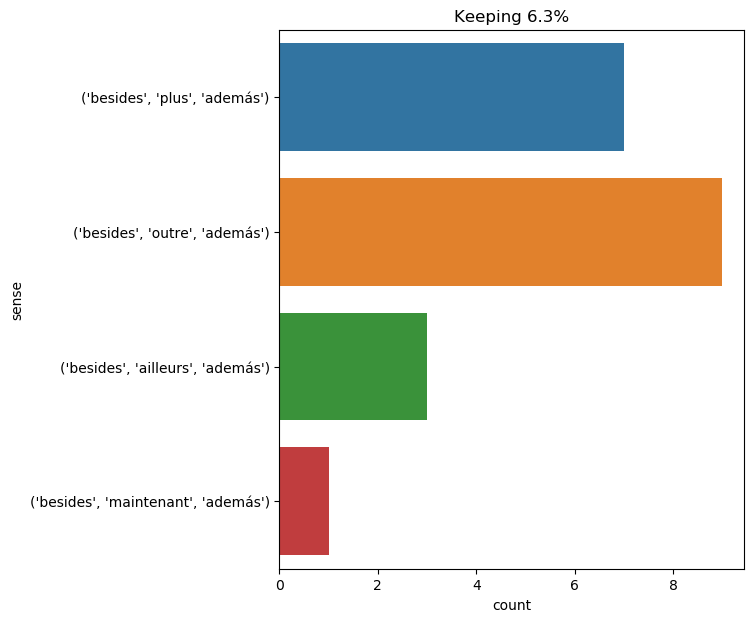

The data file committed next to this chart (first rows):
text, ind, sense, label
besides , his probity was irreproachable…, 0, ('besides', 'outre', 'además'), 0
" i 'll make certain of it , " interrupt…, 24, ('besides', 'plus', 'además'), 1
" they are both simply forms of imitatio…, 44, ('besides', 'ailleurs', 'además'), 2
" yes , we . besides , we are men ; and …, 5, ('besides', 'ailleurs', 'además'), 2
and besides , my dear old basil , if you…, 1, ('besides', 'maintenant', 'además'), 3
" besides , " said athos , waiting till …, 1, ('besides', 'plus', 'además'), 1
" besides , " said athos , waiting till …, 25, ('besides', 'plus', 'además'), 1
in this way we caught several loggerhead…, 47, ('besides', 'outre', 'además'), 0
" and , besides , " added passepartout ,…, 3, ('besides', 'plus', 'además'), 1
" and besides , " thought pencroft , " w…, 2, ('besides', 'outre', 'además'), 0
and , besides , this side , looking towa…, 2, ('besides', 'plus', 'además'), 1
" my dear boy , you are really beginning…, 48, ('besides', 'ailleurs', 'además'), 2
" besides , the wire is broken , " added…, 1, ('besides', 'outre', 'además'), 0
besides , the colonists had still at the…, 0, ('besides', 'outre', 'además'), 0
besides , herbert discovered towards the…, 0, ('besides', 'plus', 'además'), 1
besides , the wheels of a carriage , whi…, 0, ('besides', 'outre', 'además'), 0
besides , it did not offer the same secu…, 0, ('besides', 'outre', 'además'), 0
oh , the devil ! that ’s unpardonable in…, 17, ('besides', 'plus', 'además'), 1
" i could not call you in , mr . holmes …, 34, ('besides', 'outre', 'además'), 0
" i could not call you in , mr . holmes …, 36, ('besides', 'outre', 'además'), 0
